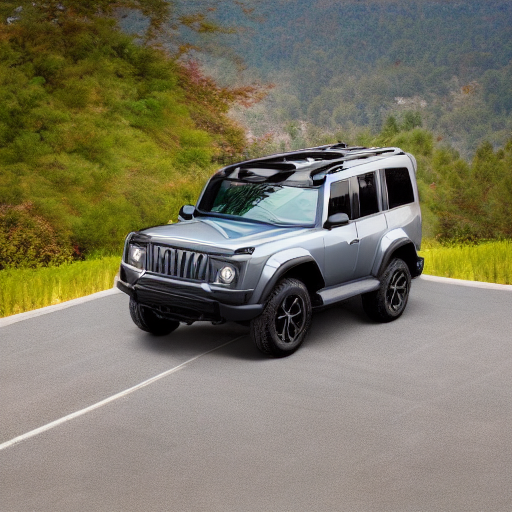
Generation parameters embedded in this image by AUTOMATIC1111 Stable Diffusion web UI or a fork of it (Forge, ...) (PNG 'parameters' text chunk):
((((((full view))))) photo of  suv
Negative prompt: ((((partial))), ((cropped)), non centered, duplicate, out of frame, double
Steps: 20, Sampler: DDIM, CFG scale: 7, Seed: 989627564, Size: 512x512, Model hash: 81761151, Batch size: 8, Batch pos: 4